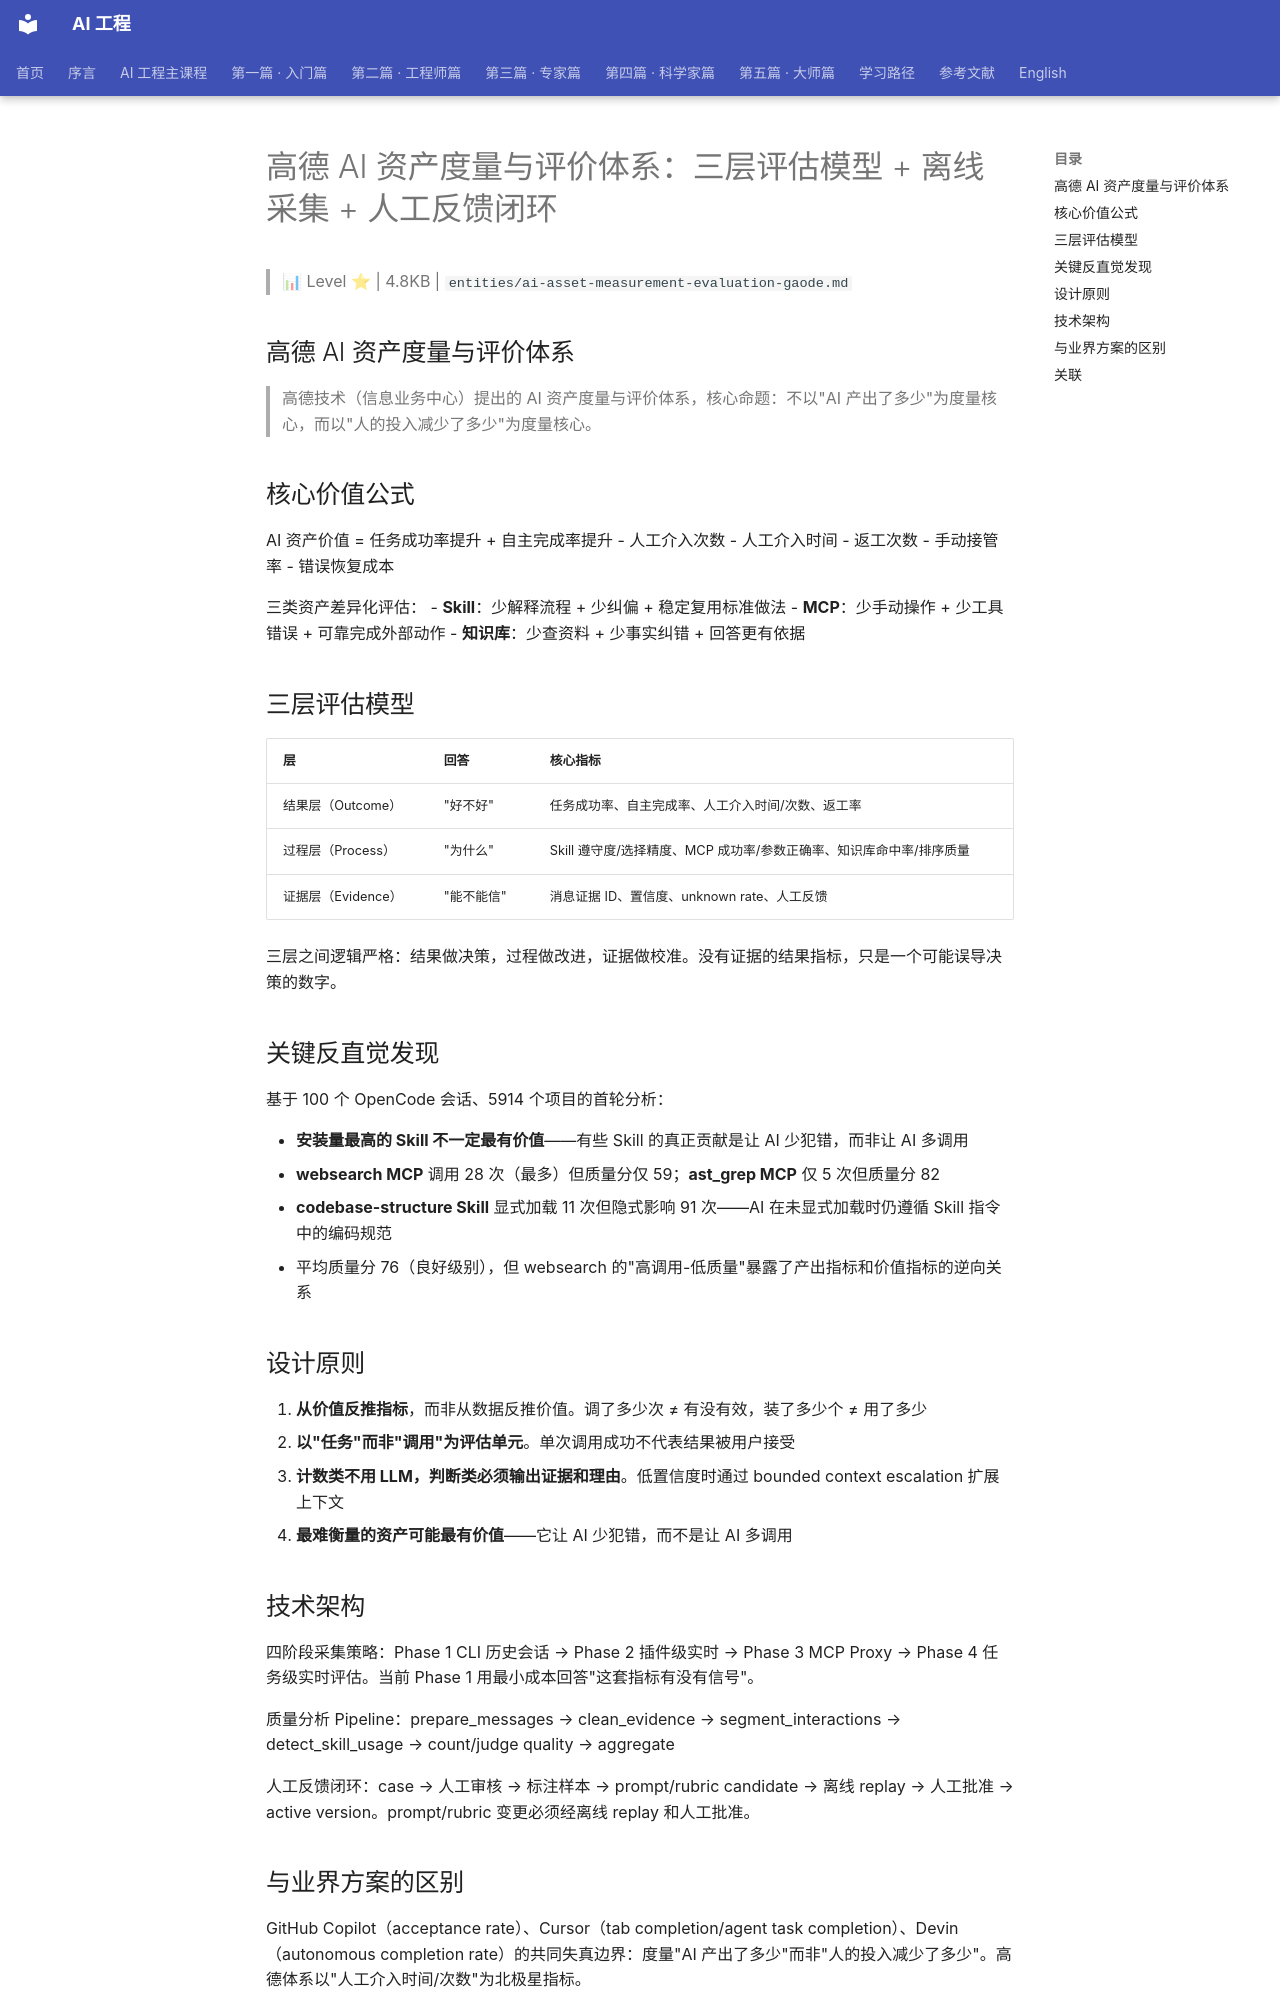

repository: QianJinGuo/wiki-book · page: ch01/107-ai.html · generator: mkdocs

# 高德 AI 资产度量与评价体系：三层评估模型 + 离线采集 + 人工反馈闭环

> 📊 Level ⭐ | 4.8KB | `entities/ai-asset-measurement-evaluation-gaode.md`

## 高德 AI 资产度量与评价体系

> 高德技术（信息业务中心）提出的 AI 资产度量与评价体系，核心命题：不以"AI 产出了多少"为度量核心，而以"人的投入减少了多少"为度量核心。

## 核心价值公式

AI 资产价值 = 任务成功率提升 + 自主完成率提升 - 人工介入次数 - 人工介入时间 - 返工次数 - 手动接管率 - 错误恢复成本

三类资产差异化评估：
- **Skill**：少解释流程 + 少纠偏 + 稳定复用标准做法
- **MCP**：少手动操作 + 少工具错误 + 可靠完成外部动作
- **知识库**：少查资料 + 少事实纠错 + 回答更有依据

## 三层评估模型

| 层 | 回答 | 核心指标 |
|----|------|---------|
| 结果层（Outcome） | "好不好" | 任务成功率、自主完成率、人工介入时间/次数、返工率 |
| 过程层（Process） | "为什么" | Skill 遵守度/选择精度、MCP 成功率/参数正确率、知识库命中率/排序质量 |
| 证据层（Evidence） | "能不能信" | 消息证据 ID、置信度、unknown rate、人工反馈 |

三层之间逻辑严格：结果做决策，过程做改进，证据做校准。没有证据的结果指标，只是一个可能误导决策的数字。

## 关键反直觉发现

基于 100 个 OpenCode 会话、5914 个项目的首轮分析：

- **安装量最高的 Skill 不一定最有价值**——有些 Skill 的真正贡献是让 AI 少犯错，而非让 AI 多调用
- **websearch MCP** 调用 28 次（最多）但质量分仅 59；**ast_grep MCP** 仅 5 次但质量分 82
- **codebase-structure Skill** 显式加载 11 次但隐式影响 91 次——AI 在未显式加载时仍遵循 Skill 指令中的编码规范
- 平均质量分 76（良好级别），但 websearch 的"高调用-低质量"暴露了产出指标和价值指标的逆向关系

## 设计原则

1. **从价值反推指标**，而非从数据反推价值。调了多少次 ≠ 有没有效，装了多少个 ≠ 用了多少
2. **以"任务"而非"调用"为评估单元**。单次调用成功不代表结果被用户接受
3. **计数类不用 LLM，判断类必须输出证据和理由**。低置信度时通过 bounded context escalation 扩展上下文
4. **最难衡量的资产可能最有价值**——它让 AI 少犯错，而不是让 AI 多调用

## 技术架构

四阶段采集策略：Phase 1 CLI 历史会话 → Phase 2 插件级实时 → Phase 3 MCP Proxy → Phase 4 任务级实时评估。当前 Phase 1 用最小成本回答"这套指标有没有信号"。

质量分析 Pipeline：prepare_messages → clean_evidence → segment_interactions → detect_skill_usage → count/judge quality → aggregate

人工反馈闭环：case → 人工审核 → 标注样本 → prompt/rubric candidate → 离线 replay → 人工批准 → active version。prompt/rubric 变更必须经离线 replay 和人工批准。

## 与业界方案的区别

GitHub Copilot（acceptance rate）、Cursor（tab completion/agent task completion）、Devin（autonomous completion rate）的共同失真边界：度量"AI 产出了多少"而非"人的投入减少了多少"。高德体系以"人工介入时间/次数"为北极星指标。
